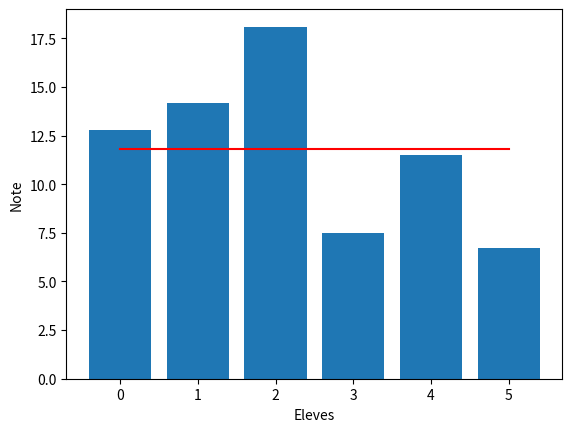

Recreate this plot in Python.
# -*- coding: utf-8 -*-

'''
Lezs dictionnaires permettent de stocker des données repérés par des clés
'''

repertoire = {
    "Toto": "0132698425",
    "Alice": "065894268",
    "Bob": "0713239840"
}

print("Tout le repertoire", repertoire)

'''
Exercice:
- Afficher le numéro d'Alice
- Afficher tous les noms du repertoire
- Afficher tous les numéros
- Ajouter le numéro de Charlie (mettez le numéro que vous voulez)
- Modifiez le numéro de Bob
'''

# - Afficher le numéro d'Alice
print("Numéro d'Alice", repertoire["Alice"])

# - Afficher tous les noms du repertoire
print("Tous les noms du repertoire", repertoire.keys())

# - Afficher tous les numéros
print("Tous les numéros", repertoire.values())

# - Ajouter le numéro de Charlie (mettez le numéro que vous voulez)
repertoire["Charlie"] = "0762286565"
print("Ajout du numéros de Charlie", repertoire)

# - Modifiez le numéro de Bob
repertoire["Bob"] = "0762286568"
print("Modofication du numéro de Bob", repertoire)



# _____________________________________________________________________________________

'''
Exercice:
Créer un dictionnaire avec 6 élements 
dont les clés sont des noms (str)
et les valeurs des notes (float)
Mettez les noms et les notes que vous voulez
Puis afficher la moyenne de la classe
Afficher ensuite la liste des élèves classée du meilleur
au moin bon
'''

eleves = {
    "Bob": 12.8, 
    "Julien": 14.2, 
    "Moise": 18.1, 
    "Marc": 7.5, 
    "Saly": 11.5, 
    "Fred": 6.7, 
}

# afficher la moyenne de la classe
# liste = []
# for key, value in eleves.items():
#     liste.append(value)
# print("Moyenne de la classe", sum(liste)/len(eleves))

# CORRECTION
moyenne = sum(eleves.values())/len(eleves)
print("moyenne", moyenne)

# la liste des élèves classée du meilleur
# au moin bon
# for k, v in sorted(eleves.items(), key=lambda x: x[1]):
#     print("%s: %s" % (k, v))

# CORRECTION
# fonction qui prend en paramètre un couple
# qui renvoi le second element
def second(couple):
    return couple[1]

'''
On crée une liste de couples (nom, note) avec eleves.items()
et on trie cette liste dans l'ordre décroissant avec reverse=True
en utilisant la fonction second() comme critère de tri
On stocke le résultat du tri sous forme de dictionnaire
'''
notes_triees=dict(sorted(eleves.items(), key=second, reverse=True))
print("notes_triees", notes_triees)
print("classement", list(notes_triees.keys()))

# _____________________________________________________________________________________

'''
Exercice:
Afficher le diagramme en barres des notes des élèves avec matplotlib
Afficher également la moyenne sous forme de trait horizontal
'''

import matplotlib.pyplot as plt

x=list(range(6))
y=list(eleves.values())
plt.bar(x,y)
plt.xlabel("Eleves")
plt.ylabel("Note")
plt.plot(x, [moyenne for i in x], "-r")

'''
Il est possible que vous deviez ajouter cette instruction pour afficher 
le graphe'''
plt.show()
# fig = plt.figure()